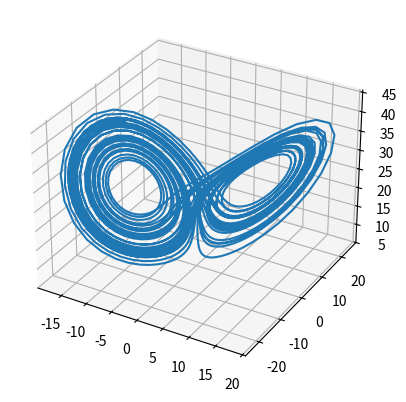

Write the Python code that produced this figure.
# a, *b = [1,2,3]
# a, *b = 'hello'
# print(a, b, type(b))
# недостаток в том, что если пользоваться кортеж., списками, нужна циклы, а это не очень ибо например 
# range только на целый шаг и тд и тп, циклы работают медленно

import numpy as np
from scipy.integrate import solve_ivp

import matplotlib.pyplot as plt
from numpy import random

# numpy ndarray - основные атрибуты ndarray.ndim, shape, size, dtype, itemsize
# A = np.array([0,1,2,3,4,5,6,7,8,9])
# # print(A, type(A))

# B = np.array([[1,2], [3,4]])
# print(B, type(B))

# print(A.shape)
# print(B.shape)
# кортеж занимает меньше места, и возрвращается все в виде кортежа, чтобы сэкономить места в памяти

# np.arange (аналог range) генерирует массив numpy со значениями в укаазнном диапазоне
# print(np.arange(5, 15, 0.9))
# прелесть в последней переменной (это тип шаг) МОЖЕТ БЫТЬ НЕ ЦЕЛЫМ
# ПРАВАЯ ГРАНИЦА НЕ ВКЛЮЧАЕТСЯ, 15 НЕ БУДЕТ!! 14.9 последним будет

# print(np.linspace(3, 15, 10))
# последнее это кол-во точек, а не шаг

# r = np.random.rand(5,5)
# print(r) 


# def myFunc(i,j):
#     return (i+1)*(j+4-i)  #просто какое-то выражение

# a = np.fromfunction(myFunc, (3,6))
# #print(a, type(a)) #будет сразу массив numpy

# # начинаем с 0, правая граница не учитывается

# A = np.arange(0,15,1)
# print(A)
# print(A[3:8:2]) #start:stop:step


# A = np.array([[n+m*10 for n in range(5)] for m in range (5)])
# # print(A)
# # print(A*A) #умножает поэлементно!!
# # print(np.dot(A,A)) #как надо 

# M = np.matrix(A)
# print(type(M))
# print(M*M) # матричное умножение, т.к М это класс матрица!!



# lambda arguments: expression (в одну строку))(синтаксис)

# f = lambda x: x*x
# print(f(5))

# f = lambda x,y: x*y
# print(f(7,2))

# L = [1,2,3,4]
# a = list(map(lambda x:x**2,L)) #map дает возможность применять переданную функцию к каждому элементу
# print(a)

# print(list(filter(lambda x: x%2 == 0, [1,3,2,5, 20, 21]))) #выдаст список четных чисел из переданного массива


# fig = plt.figure() # создали область figure
# ax = fig.add_subplot(1,1,1) # добавляем оси (строка, столбец, к кому обращаюсь) можно fig.add_axes (если один график)

# fig.set(facecolor = 'green')
# ax.set(facecolor = 'red') #оси красные

# ax.set_xlim([-10,10])
# ax.set_ylim([-2,2])

# ax.set_xlabel('ось абцисс (Х)')
# ax.set_ylabel('ось ординат (У)')

# plt.show()


# fig, ax = plt.subplots()
# x = [-3,-2,-1,0,1,2,3]
# y = [9,4,1,0,1,4,9]
# ax.plot(x,y) # На этих осях хочу график
# plt.show()


# fig, (ax1, ax2) = plt.subplots(
#     nrows = 1, ncols = 2, figsize = (8,4) #1 строчка, 2 столбца (просто тип делю окно как в октаве сабплот)
# ) 
# и дальше могу на оси ax1 например нарисовать синус, а на ax2 косинус и все кайф либо на ax1 плот, а на ax2 гистограмму


# gridsize = (3,2) # сетка 3 на 2
# fig = plt.figure(figsize = (12,8))
# ax1 = plt.subplot2grid(gridsize, (0,0), colspan = 2, rowspan = 2) # объединяю 4 ячейки
# ax2 = plt.subplot2grid(gridsize, (2,0))
# ax3 = plt.subplot2grid(gridsize, (2,1))

# plt.show()



# 3хмерная графика
# from mpl_toolkits.mplot3d import axes3d
# # fig = plt.figure()
# # ax = fig.add_subplot(111, projection = '3d')
# fig, ax = plt.subplots(subplot_kw = {"projection" : "3d"})

# x = np.arange(-1, 1, 0.01)
# y = np.arange(-1, 1, 0.01)
# X, Y = np.meshgrid(x,y)
# Z = X**2 - Y**2

# s = ax.plot_wireframe(X, Y, Z, rstride = 20, cstride = 15) # rstride это тип шаг по строкам (насколько часто рисуем)
# # wireframe не залито
# s = ax.plot_surface(X, Y, Z, rstride = 20, cstride = 15)
# plt.show()






# НОВАЯ ПАРА. ДИФФУРЫ
# система Лоренса
from mpl_toolkits.mplot3d import axes3d
sigma = 10
r = 28
beta = 8/3

def func(t, d, sigma, r, beta):
    x, y, z = d
    return [sigma*(y-x), x*(r - z) - y, x*y - beta*z]

x0 = 0
y0 = 1
z0 = 20
val = np.array([x0, y0, z0])

timet = np.linspace(0, 40, 2000)
res = solve_ivp(func, t_span = [0, 40], t_eval = timet, y0 = val, args = (sigma, r, beta))
 
# print(res)
t = np.linspace(0, 15, 300)
fig = plt.figure()
ax = fig.add_subplot(111, projection = '3d')

# k = res.sol(t)
# print(res.y[0])

plt.plot(res.y[0], res.y[1], res.y[2])
plt.show()